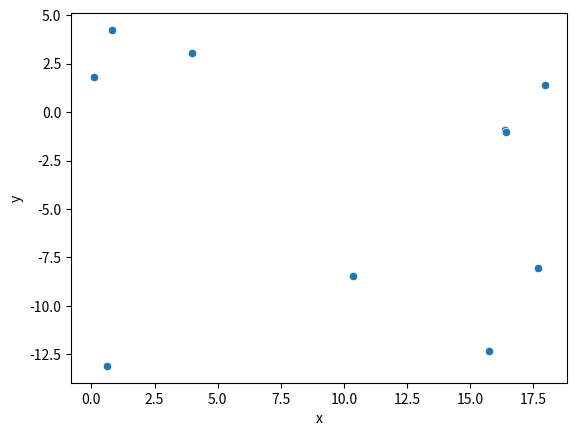

Write Python code to recreate this figure.
import matplotlib.pyplot as plt
import numpy as np
import pandas as pd
import seaborn as sns


def gen_on_circle(radius, center=(0, 0), n=1):
    angle = 2 * np.pi * np.random.random_sample(n)
    x = radius * np.cos(angle) + center[0]
    y = radius * np.sin(angle) + center[1]

    return x, y


def gen(num_staff, num_cus, max_wait_time, velocity):
    cus_per_staff = num_cus // num_staff + 1

    perimeter = max_wait_time * velocity
    avg_radius = perimeter / np.pi / 2
    radius_lower_bound = 0.2 * avg_radius
    radius_upper_bound = 1.2 * avg_radius

    center_angles = 2 * np.pi * np.random.random_sample(num_staff)

    result = {"x": [], "y": []}

    for center_angle in center_angles:
        radius = np.random.randint(radius_lower_bound, radius_upper_bound)
        center = (radius * np.cos(center_angle), radius * np.sin(center_angle))
        xs, ys = gen_on_circle(radius, center, cus_per_staff)
        for x, y in zip(xs, ys):
            if len(result["x"]) < num_cus:
                result["x"].append(x)
                result["y"].append(y)

    df = pd.DataFrame.from_dict(result)
    df.to_csv("data.csv")
    sns.scatterplot(data=df, x="x", y="y")
    plt.savefig("img.png")


if __name__ == '__main__':
    gen(2, 10, 2, 40)
